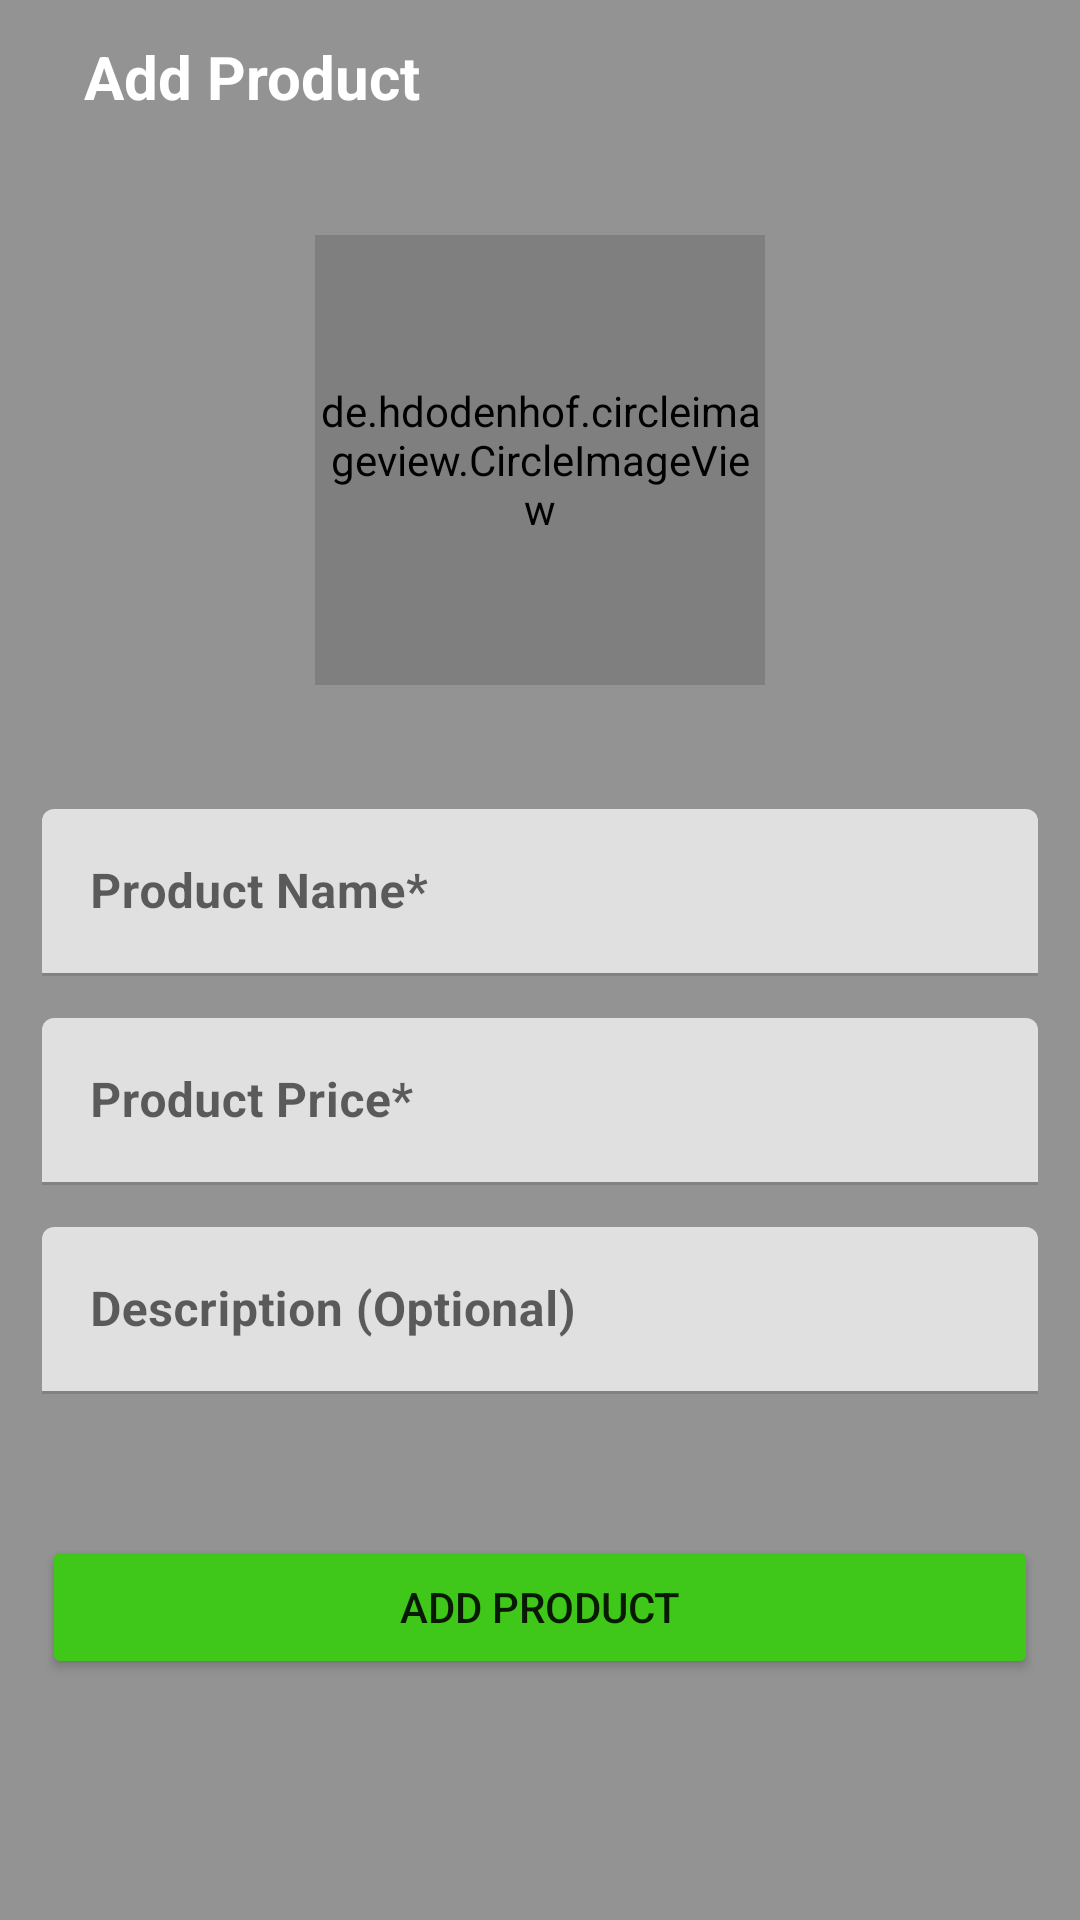

Write the Android layout XML for this screen, with the resource values it uses.
<!-- AndroidManifest.xml: application theme Theme.ManagmentApp -->
<!-- res/layout/activity_add_product.xml -->
<?xml version="1.0" encoding="utf-8"?>
<LinearLayout xmlns:android="http://schemas.android.com/apk/res/android"
    xmlns:app="http://schemas.android.com/apk/res-auto"
    xmlns:tools="http://schemas.android.com/tools"
    android:layout_width="match_parent"
    android:layout_height="match_parent"
    android:orientation="vertical"
    android:background="@color/hint_color"
    tools:context=".AddProduct">

    <LinearLayout
        android:layout_width="match_parent"
        android:layout_height="0dp"
        android:layout_weight="0.2"
        android:orientation="horizontal"
        android:gravity="center_vertical">
        <ImageView
            android:layout_width="wrap_content"
            android:layout_height="wrap_content"
            android:src="@drawable/back_icon"
            android:layout_marginLeft="14dp"
            android:onClick="goBack"/>
        <TextView
            android:layout_width="match_parent"
            android:layout_height="wrap_content"
            android:text="Add Product"
            android:textColor="@color/white"
            android:textStyle="bold"
            android:textSize="20sp"
            android:layout_marginLeft="14dp"/>

    </LinearLayout>
    <LinearLayout
        android:layout_width="match_parent"
        android:layout_height="0dp"
        android:layout_weight="0.8"
        android:gravity="center">

        <de.hdodenhof.circleimageview.CircleImageView
            android:id="@+id/product_image"
            android:layout_width="150dp"
            android:layout_height="150dp"
            android:src="@drawable/sample_image"
            android:onClick="openGallery"/>

    </LinearLayout>
    <LinearLayout
        android:layout_width="match_parent"
        android:layout_height="0dp"
        android:layout_weight="1"
        android:orientation="vertical">

        <com.google.android.material.textfield.TextInputLayout
            android:id="@+id/textField"
            android:layout_width="match_parent"
            android:layout_height="wrap_content"
            android:layout_margin="14dp"
            android:hint="Product Name*"
            app:hintTextColor="@color/white">

            <com.google.android.material.textfield.TextInputEditText
                android:id="@+id/pro_name"
                android:layout_width="match_parent"
                android:layout_height="wrap_content"
                android:textColor="@color/white"
                android:textSize="16dp"
                android:textStyle="bold" />

        </com.google.android.material.textfield.TextInputLayout>
        <com.google.android.material.textfield.TextInputLayout
            android:id="@+id/textField1"
            android:layout_width="match_parent"
            android:layout_height="wrap_content"
            android:layout_marginHorizontal="14dp"
            android:hint="Product Price*"
            app:hintTextColor="@color/white">

            <com.google.android.material.textfield.TextInputEditText
                android:id="@+id/pro_price"
                android:layout_width="match_parent"
                android:layout_height="wrap_content"
                android:textColor="@color/white"
                android:textSize="16dp"
                android:inputType="number"
                android:textStyle="bold" />

        </com.google.android.material.textfield.TextInputLayout>
        <com.google.android.material.textfield.TextInputLayout
            android:id="@+id/textField2"
            android:layout_width="match_parent"
            android:layout_height="wrap_content"
            android:layout_marginHorizontal="14dp"
            android:layout_marginTop="14dp"
            android:hint="Description (Optional)"
            app:hintTextColor="@color/white">

            <com.google.android.material.textfield.TextInputEditText
                android:id="@+id/pro_description"
                android:layout_width="match_parent"
                android:layout_height="match_parent"
                android:textColor="@color/white"
                android:textSize="16dp"
                android:textStyle="bold" />

        </com.google.android.material.textfield.TextInputLayout>



    </LinearLayout>
    <LinearLayout
        android:layout_width="match_parent"
        android:layout_height="0dp"
        android:layout_weight="0.5">

        <Button
            android:id="@+id/addsend"
            android:layout_width="match_parent"
            android:layout_height="wrap_content"
            android:text="add product"
            android:layout_marginHorizontal="14dp"
            android:backgroundTint="#3FC81A"
            android:onClick="addSend"/>

    </LinearLayout>

</LinearLayout>
<!-- resources referenced by this layout -->
<resources>
  <color name="hint_color">#939393</color>
  <color name="white">#FFFFFFFF</color>
  <style name="Theme.ManagmentApp" parent="Theme.MaterialComponents.DayNight.DarkActionBar">
          
          <item name="colorPrimary">@color/purple_500</item>
          <item name="colorPrimaryVariant">@color/purple_700</item>
          <item name="colorOnPrimary">@color/white</item>
          
          <item name="colorSecondary">@color/teal_200</item>
          <item name="colorSecondaryVariant">@color/teal_700</item>
          <item name="colorOnSecondary">@color/black</item>
          
          <item name="android:statusBarColor" tools:targetApi="l">?attr/colorPrimaryVariant</item>
          
      </style>
  <color name="purple_500">#FF6200EE</color>
  <color name="purple_700">#FF3700B3</color>
  <color name="teal_200">#FF03DAC5</color>
  <color name="teal_700">#FF018786</color>
  <color name="black">#FF000000</color>
</resources>
